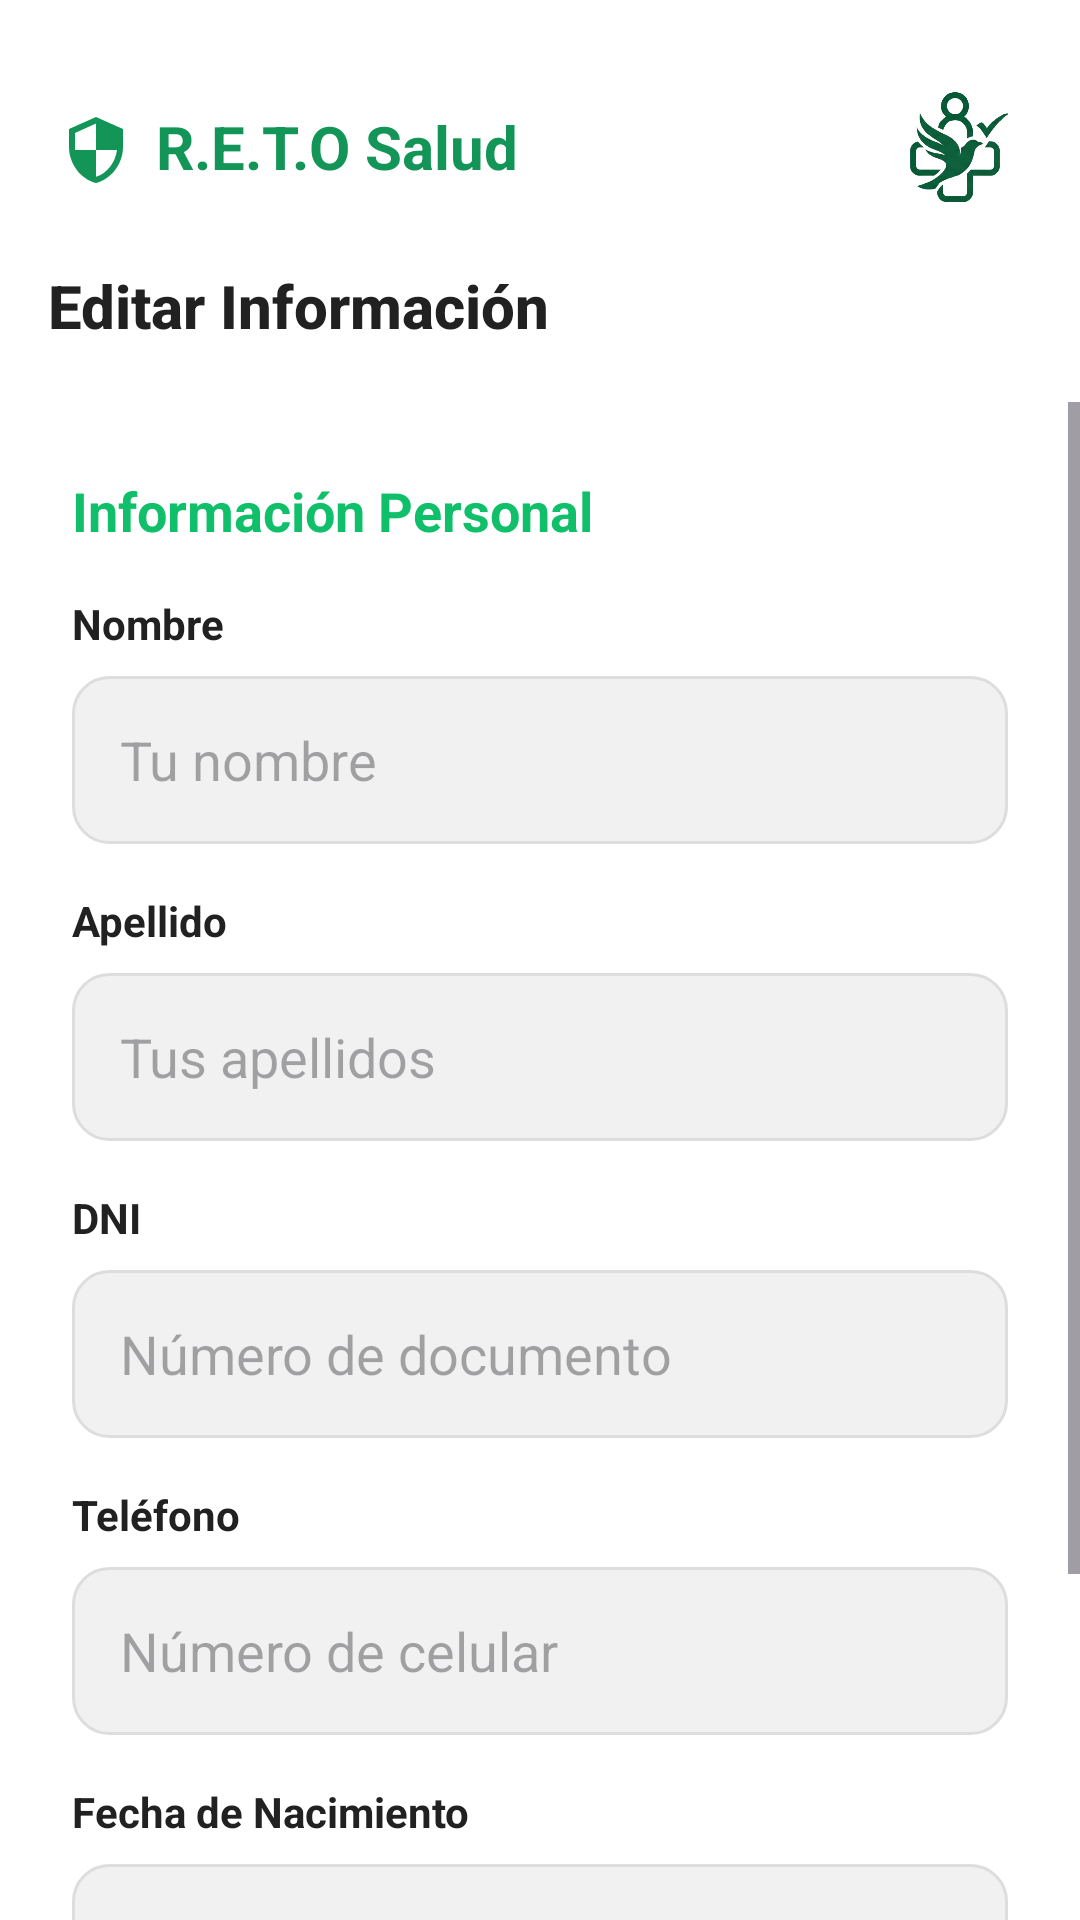

Layout XML and referenced resources for this Android screen:
<!-- AndroidManifest.xml: activity theme Theme.REPOSALUD -->
<!-- res/layout/activity_edit_profile.xml -->
<?xml version="1.0" encoding="utf-8"?>
<androidx.constraintlayout.widget.ConstraintLayout
    xmlns:android="http://schemas.android.com/apk/res/android"
    xmlns:app="http://schemas.android.com/apk/res-auto"
    android:layout_width="match_parent"
    android:layout_height="match_parent"
    android:background="@color/white"
    android:fitsSystemWindows="true">

    <com.google.android.material.appbar.AppBarLayout
        android:id="@+id/appBarEdit"
        android:layout_width="match_parent"
        android:layout_height="wrap_content"
        android:background="@color/white"
        app:elevation="0dp"
        app:layout_constraintTop_toTopOf="parent">

        
        <FrameLayout
            android:layout_width="match_parent"
            android:layout_height="wrap_content"
            android:paddingHorizontal="20dp"
            android:paddingTop="30dp"
            android:paddingBottom="0dp">
            <include layout="@layout/layout_header_global" />
        </FrameLayout>

        <androidx.appcompat.widget.Toolbar
            android:id="@+id/toolbarEditProfile"
            android:layout_width="match_parent"
            android:layout_height="?attr/actionBarSize"
            app:navigationIcon="@drawable/ic_arrow_back"
            app:title="Editar Información"
            app:titleTextColor="@color/dark_slate" />
    </com.google.android.material.appbar.AppBarLayout>

    <ScrollView
        android:layout_width="match_parent"
        android:layout_height="0dp"
        app:layout_constraintTop_toBottomOf="@id/appBarEdit"
        app:layout_constraintBottom_toBottomOf="parent">

        <LinearLayout
            android:layout_width="match_parent"
            android:layout_height="wrap_content"
            android:orientation="vertical"
            android:padding="24dp">

            <TextView
                android:layout_width="match_parent"
                android:layout_height="wrap_content"
                android:text="Información Personal"
                android:textColor="@color/primary_green"
                android:textSize="18sp"
                android:textStyle="bold"
                android:layout_marginBottom="16dp" />

            
            <TextView
                android:layout_width="wrap_content"
                android:layout_height="wrap_content"
                android:text="Nombre"
                android:textColor="@color/dark_slate"
                android:textStyle="bold"
                android:layout_marginBottom="8dp" />
            <EditText
                android:id="@+id/etNombreEdit"
                android:layout_width="match_parent"
                android:layout_height="56dp"
                android:background="@drawable/bg_input"
                android:paddingHorizontal="16dp"
                android:hint="Tu nombre"
                android:inputType="textPersonName"
                android:layout_marginBottom="16dp" />

            
            <TextView
                android:layout_width="wrap_content"
                android:layout_height="wrap_content"
                android:text="Apellido"
                android:textColor="@color/dark_slate"
                android:textStyle="bold"
                android:layout_marginBottom="8dp" />
            <EditText
                android:id="@+id/etApellidoEdit"
                android:layout_width="match_parent"
                android:layout_height="56dp"
                android:background="@drawable/bg_input"
                android:paddingHorizontal="16dp"
                android:hint="Tus apellidos"
                android:inputType="textPersonName"
                android:layout_marginBottom="16dp" />

            
            <TextView
                android:layout_width="wrap_content"
                android:layout_height="wrap_content"
                android:text="DNI"
                android:textColor="@color/dark_slate"
                android:textStyle="bold"
                android:layout_marginBottom="8dp" />
            <EditText
                android:id="@+id/etDniEdit"
                android:layout_width="match_parent"
                android:layout_height="56dp"
                android:background="@drawable/bg_input"
                android:paddingHorizontal="16dp"
                android:hint="Número de documento"
                android:inputType="number"
                android:layout_marginBottom="16dp" />

            
            <TextView
                android:layout_width="wrap_content"
                android:layout_height="wrap_content"
                android:text="Teléfono"
                android:textColor="@color/dark_slate"
                android:textStyle="bold"
                android:layout_marginBottom="8dp" />
            <EditText
                android:id="@+id/etTelefonoEdit"
                android:layout_width="match_parent"
                android:layout_height="56dp"
                android:background="@drawable/bg_input"
                android:paddingHorizontal="16dp"
                android:hint="Número de celular"
                android:inputType="phone"
                android:layout_marginBottom="16dp" />

            
            <TextView
                android:layout_width="wrap_content"
                android:layout_height="wrap_content"
                android:text="Fecha de Nacimiento"
                android:textColor="@color/dark_slate"
                android:textStyle="bold"
                android:layout_marginBottom="8dp" />
            <EditText
                android:id="@+id/etFechaNacimientoEdit"
                android:layout_width="match_parent"
                android:layout_height="56dp"
                android:background="@drawable/bg_input"
                android:paddingHorizontal="16dp"
                android:hint="Seleccionar fecha"
                android:focusable="false"
                android:clickable="true"
                android:layout_marginBottom="32dp" />

            
            <Button
                android:id="@+id/btnGuardarPerfil"
                android:layout_width="match_parent"
                android:layout_height="56dp"
                android:backgroundTint="@color/primary_green"
                android:text="Guardar Cambios"
                android:textColor="@color/white"
                android:textStyle="bold"
                android:textSize="16sp"
                app:cornerRadius="12dp" />

        </LinearLayout>
    </ScrollView>

</androidx.constraintlayout.widget.ConstraintLayout>
<!-- res/layout/layout_header_global.xml (included above) -->
<?xml version="1.0" encoding="utf-8"?>
<RelativeLayout xmlns:android="http://schemas.android.com/apk/res/android"
    xmlns:app="http://schemas.android.com/apk/res-auto"
    android:layout_width="match_parent"
    android:layout_height="wrap_content">

    <LinearLayout
        android:layout_width="wrap_content"
        android:layout_height="wrap_content"
        android:layout_centerVertical="true"
        android:baselineAligned="false"
        android:gravity="center_vertical"
        android:orientation="horizontal">

        <ImageView
            android:layout_width="24dp"
            android:layout_height="24dp"
            android:layout_gravity="center_vertical"
            android:src="@drawable/ic_shield"
            app:tint="@color/secondary_green" />

        <TextView
            android:layout_width="wrap_content"
            android:layout_height="wrap_content"
            android:layout_gravity="center_vertical"
            android:layout_marginStart="8dp"
            android:includeFontPadding="false"
            android:text="R.E.T.O Salud"
            android:textColor="@color/secondary_green"
            android:textSize="20sp"
            android:textStyle="bold" />
            
        <TextView
            android:id="@+id/tvOfflineMode"
            android:layout_width="wrap_content"
            android:layout_height="wrap_content"
            android:layout_gravity="center_vertical"
            android:layout_marginStart="8dp"
            android:background="@drawable/bg_pill_selected"
            android:backgroundTint="#D32F2F"
            android:paddingHorizontal="8dp"
            android:paddingVertical="2dp"
            android:text="Modo Sin Conexión"
            android:textColor="@color/white"
            android:textSize="10sp"
            android:textStyle="bold"
            android:visibility="gone" />
    </LinearLayout>

    <androidx.cardview.widget.CardView
        android:layout_width="40dp"
        android:layout_height="40dp"
        android:layout_alignParentEnd="true"
        app:cardCornerRadius="20dp"
        app:cardElevation="0dp">

        <ImageView
            android:id="@+id/ivAvatarGlobal"
            android:layout_width="match_parent"
            android:layout_height="match_parent"
            android:scaleType="centerCrop"
            android:src="@drawable/logo_solo" />
    </androidx.cardview.widget.CardView>
</RelativeLayout>
<!-- resources referenced by this layout -->
<resources>
  <color name="dark_slate">#212121</color>
  <color name="primary_green">#0FBF6A</color>
  <color name="secondary_green">#129557</color>
  <color name="white">#FFFFFF</color>
  <!-- drawable bg_input (drawable) -->
  <?xml version="1.0" encoding="utf-8"?>
  <shape xmlns:android="http://schemas.android.com/apk/res/android">
      <solid android:color="#F1F1F1" />
      <corners android:radius="12dp" />
      <stroke android:width="1dp" android:color="#DDDDDD" />
  </shape>
  <!-- drawable ic_shield (drawable) -->
  <vector xmlns:android="http://schemas.android.com/apk/res/android"
      android:width="24dp"
      android:height="24dp"
      android:viewportWidth="24"
      android:viewportHeight="24">
      <path
          android:fillColor="#FF000000"
          android:pathData="M12,1L3,5V11C3,16.55 6.84,21.74 12,23C17.16,21.74 21,16.55 21,11V5L12,1M12,11.99H19C18.47,16.11 15.72,19.78 12,20.93V12H5V6.3L12,3.19V11.99Z" />
  </vector>
  <!-- drawable logo_solo: png bitmap (drawable, 93960 bytes) -->
  <style name="Theme.REPOSALUD" parent="Base.Theme.REPOSALUD" />
  <style name="Base.Theme.REPOSALUD" parent="Theme.Material3.Light.NoActionBar">
          
          <item name="colorPrimary">@color/primary_green</item>
          <item name="android:windowBackground">@color/white</item>
          <item name="android:statusBarColor">@color/white</item>
          <item name="android:windowLightStatusBar">true</item>
          <item name="toolbarStyle">@style/CustomToolbar</item>
      </style>
  <style name="CustomToolbar" parent="Widget.AppCompat.Toolbar">
          <item name="titleTextAppearance">@style/CustomToolbarTitle</item>
      </style>
  <style name="CustomToolbarTitle" parent="TextAppearance.Widget.AppCompat.Toolbar.Title">
          <item name="android:textStyle">bold</item>
      </style>
</resources>
